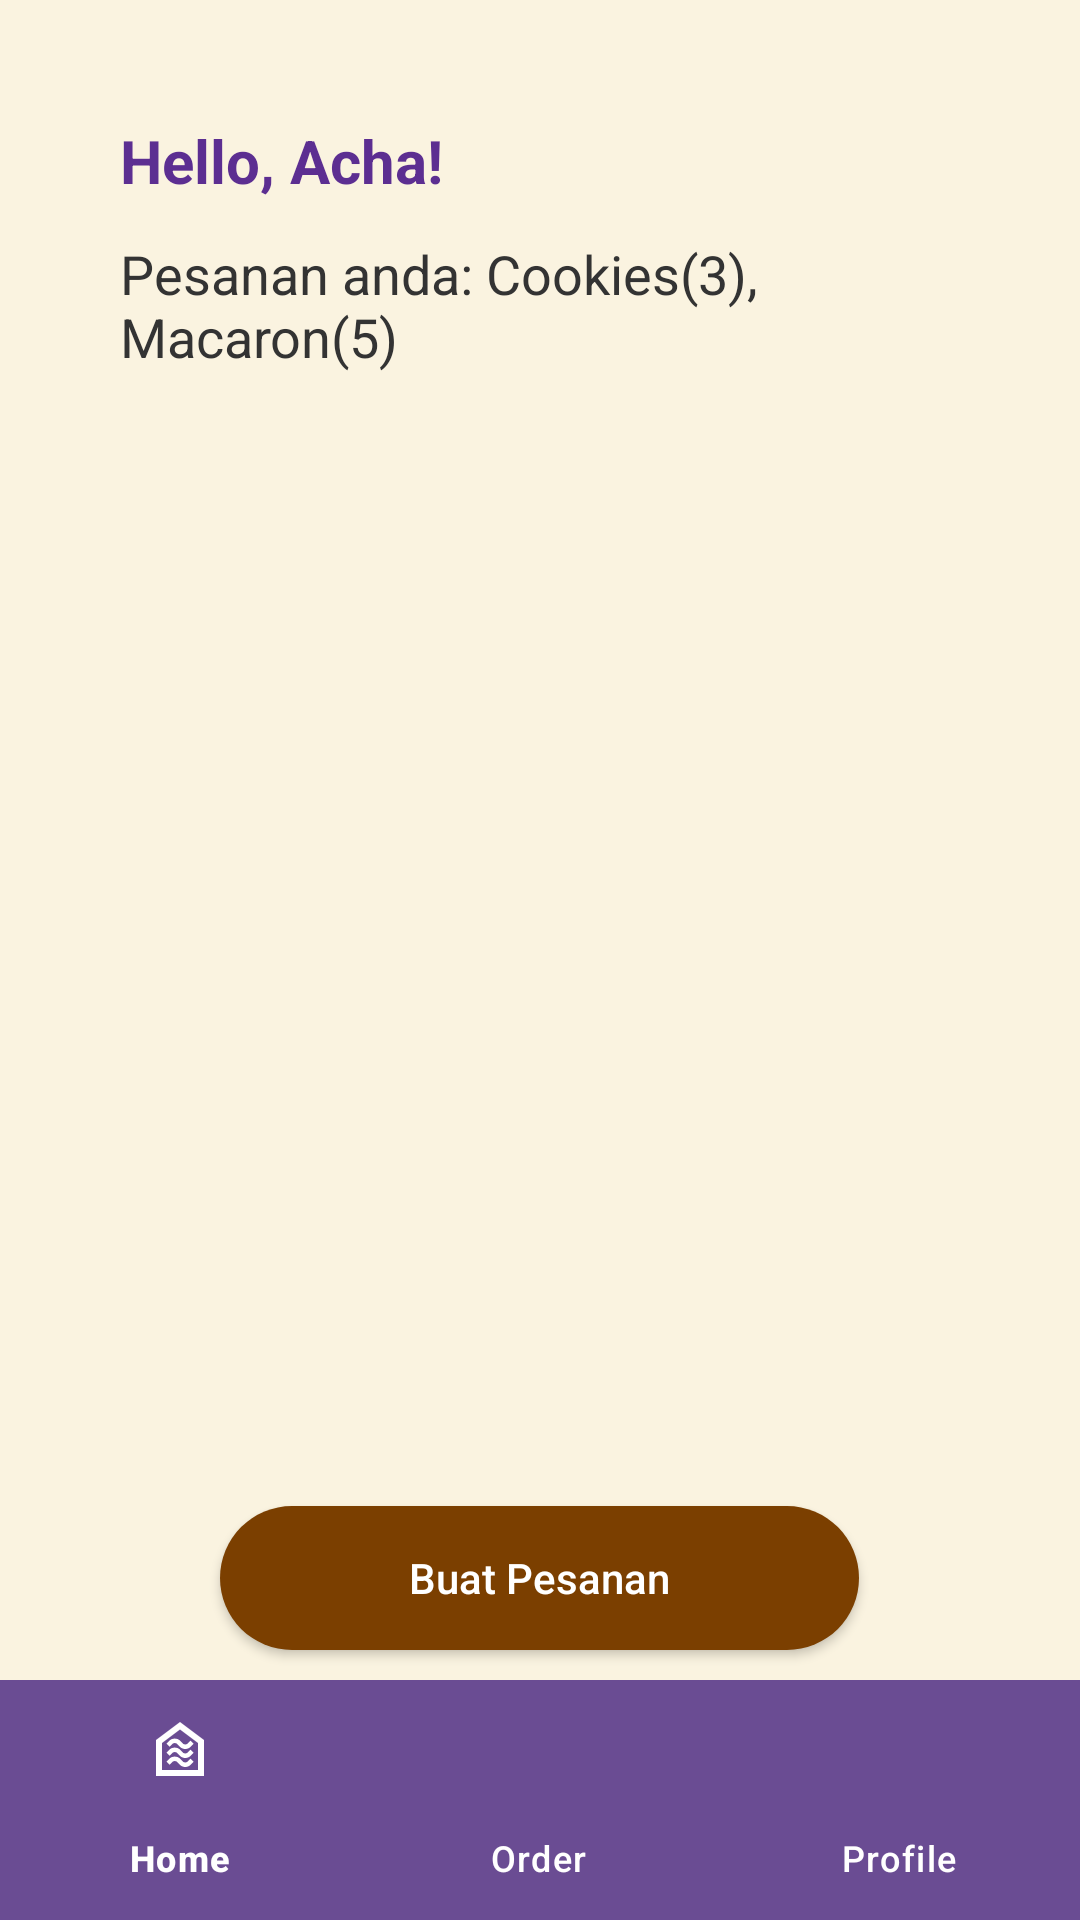

Here is an Android app screen rendered from its layout file. Give the layout XML and the strings, colors and styles it references.
<!-- AndroidManifest.xml: application theme Theme.SweetToothBakery -->
<!-- res/layout/activity_order.xml -->
<?xml version="1.0" encoding="utf-8"?>
<RelativeLayout
    xmlns:android="http://schemas.android.com/apk/res/android"
    xmlns:app="http://schemas.android.com/apk/res-auto"
    android:layout_width="match_parent"
    android:layout_height="match_parent"
    android:background="#FAF3E0">

    <LinearLayout
        android:layout_width="match_parent"
        android:layout_height="wrap_content"
        android:orientation="vertical"
        android:padding="24dp">

        <TextView
            android:id="@+id/tvGreeting"
            android:layout_width="wrap_content"
            android:layout_height="wrap_content"
            android:text="Hello, Acha!"
            android:textSize="20sp"
            android:textStyle="bold"
            android:textColor="#5C2E91"
            android:layout_marginTop="16dp"
            android:layout_marginStart="16dp" />

        <TextView
            android:id="@+id/tvOrderInfo"
            android:layout_width="wrap_content"
            android:layout_height="wrap_content"
            android:text="Pesanan anda: Cookies(3), Macaron(5)"
            android:textSize="18sp"
            android:textColor="#333333"
            android:layout_marginTop="12dp"
            android:layout_marginStart="16dp" />

    </LinearLayout>

    <Button
        android:id="@+id/btnBuatPesanan"
        android:layout_width="213dp"
        android:layout_height="wrap_content"
        android:layout_alignParentBottom="true"
        android:layout_centerHorizontal="true"
        android:layout_marginBottom="90dp"
        android:background="@drawable/rounded_button"
        android:text="Buat Pesanan"
        android:textAllCaps="false"
        android:textColor="#FFFFFF" />

    <com.google.android.material.bottomnavigation.BottomNavigationView
        android:id="@+id/bottomNavigation"
        android:layout_width="match_parent"
        android:layout_height="wrap_content"
        android:layout_alignParentBottom="true"
        android:background="#6A4C93"
        app:itemIconTint="@color/white"
        app:itemTextColor="@color/white"
        app:itemBackground="@android:color/transparent"
        app:labelVisibilityMode="labeled"
        app:menu="@menu/bottom_nav_menu" />

</RelativeLayout>
<!-- resources referenced by this layout -->
<resources>
  <!-- drawable rounded_button (drawable) -->
  <shape xmlns:android="http://schemas.android.com/apk/res/android"
      android:shape="rectangle">
      <solid android:color="#7B3F00" />
      <corners android:radius="50dp" />
  </shape>
  <style name="Theme.SweetToothBakery" parent="Base.Theme.SweetToothBakery" />
  <style name="Base.Theme.SweetToothBakery" parent="Theme.Material3.DayNight.NoActionBar">
          
          
      </style>
  <!-- not gathered from this repository: default colours our renderer supplied (Android Studio template values) -->
  <color name="white">#FFFFFFFF</color>
</resources>
